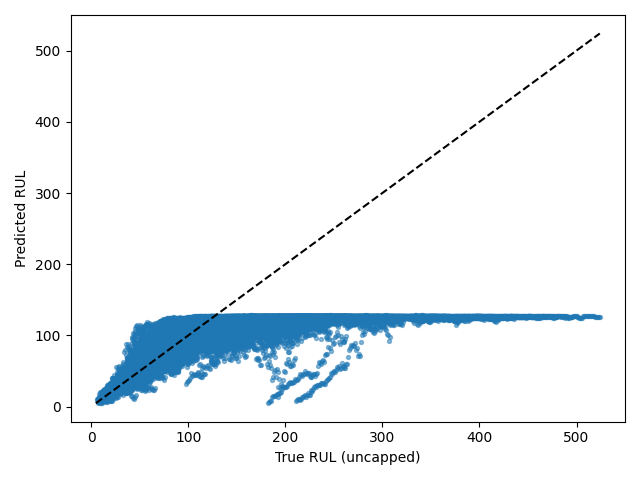

Data behind this chart, as committed beside it:
Dataset, Split, SourceSplit, unit_nr, start_cycle, end_cycle, RUL_original, RUL_capped, regime, regime_transition_count, is_padded, padding_cycles, observed_cycles, Model, Seed, Experiment, RUL_true, RUL_pred, AbsoluteError
FD004, test_windows, test, 1, 1, 30, 222, 125, 5, 26, False, 0, 30, transformer, 2, baseline, 222, 127.7, 94.27
FD004, test_windows, test, 1, 2, 31, 221, 125, 3, 26, False, 0, 30, transformer, 2, baseline, 221, 127.8, 93.16
FD004, test_windows, test, 1, 3, 32, 220, 125, 0, 26, False, 0, 30, transformer, 2, baseline, 220, 127.4, 92.59
FD004, test_windows, test, 1, 4, 33, 219, 125, 1, 27, False, 0, 30, transformer, 2, baseline, 219, 127.9, 91.08
FD004, test_windows, test, 1, 5, 34, 218, 125, 2, 27, False, 0, 30, transformer, 2, baseline, 218, 127.7, 90.25
FD004, test_windows, test, 1, 6, 35, 217, 125, 3, 27, False, 0, 30, transformer, 2, baseline, 217, 127.8, 89.22
FD004, test_windows, test, 1, 7, 36, 216, 125, 1, 27, False, 0, 30, transformer, 2, baseline, 216, 127.5, 88.46
FD004, test_windows, test, 1, 8, 37, 215, 125, 1, 26, False, 0, 30, transformer, 2, baseline, 215, 127, 88.02
FD004, test_windows, test, 1, 9, 38, 214, 125, 2, 26, False, 0, 30, transformer, 2, baseline, 214, 127.1, 86.93
FD004, test_windows, test, 1, 10, 39, 213, 125, 5, 26, False, 0, 30, transformer, 2, baseline, 213, 127.1, 85.89
FD004, test_windows, test, 1, 11, 40, 212, 125, 5, 25, False, 0, 30, transformer, 2, baseline, 212, 127.1, 84.95
FD004, test_windows, test, 1, 12, 41, 211, 125, 2, 25, False, 0, 30, transformer, 2, baseline, 211, 127.2, 83.78
FD004, test_windows, test, 1, 13, 42, 210, 125, 2, 24, False, 0, 30, transformer, 2, baseline, 210, 127.1, 82.86
FD004, test_windows, test, 1, 14, 43, 209, 125, 4, 24, False, 0, 30, transformer, 2, baseline, 209, 127.7, 81.33
FD004, test_windows, test, 1, 15, 44, 208, 125, 1, 24, False, 0, 30, transformer, 2, baseline, 208, 127.6, 80.38
FD004, test_windows, test, 1, 16, 45, 207, 125, 2, 24, False, 0, 30, transformer, 2, baseline, 207, 127.5, 79.47
FD004, test_windows, test, 1, 17, 46, 206, 125, 3, 24, False, 0, 30, transformer, 2, baseline, 206, 127.9, 78.12
FD004, test_windows, test, 1, 18, 47, 205, 125, 1, 25, False, 0, 30, transformer, 2, baseline, 205, 127.8, 77.25
FD004, test_windows, test, 1, 19, 48, 204, 125, 3, 26, False, 0, 30, transformer, 2, baseline, 204, 127.6, 76.44
FD004, test_windows, test, 1, 20, 49, 203, 125, 1, 26, False, 0, 30, transformer, 2, baseline, 203, 127.5, 75.47
FD004, test_windows, test, 1, 21, 50, 202, 125, 4, 26, False, 0, 30, transformer, 2, baseline, 202, 127.6, 74.35
FD004, test_windows, test, 1, 22, 51, 201, 125, 0, 26, False, 0, 30, transformer, 2, baseline, 201, 127.4, 73.63
FD004, test_windows, test, 1, 23, 52, 200, 125, 2, 26, False, 0, 30, transformer, 2, baseline, 200, 127.3, 72.73
FD004, test_windows, test, 1, 24, 53, 199, 125, 2, 25, False, 0, 30, transformer, 2, baseline, 199, 127.2, 71.81
FD004, test_windows, test, 1, 25, 54, 198, 125, 1, 25, False, 0, 30, transformer, 2, baseline, 198, 127.1, 70.88
FD004, test_windows, test, 1, 26, 55, 197, 125, 0, 25, False, 0, 30, transformer, 2, baseline, 197, 127.2, 69.81
FD004, test_windows, test, 1, 27, 56, 196, 125, 1, 25, False, 0, 30, transformer, 2, baseline, 196, 127, 68.98
FD004, test_windows, test, 1, 28, 57, 195, 125, 1, 24, False, 0, 30, transformer, 2, baseline, 195, 127, 67.97
FD004, test_windows, test, 1, 29, 58, 194, 125, 4, 24, False, 0, 30, transformer, 2, baseline, 194, 127.3, 66.73
FD004, test_windows, test, 1, 30, 59, 193, 125, 0, 24, False, 0, 30, transformer, 2, baseline, 193, 127.7, 65.34
FD004, test_windows, test, 1, 31, 60, 192, 125, 5, 24, False, 0, 30, transformer, 2, baseline, 192, 127.6, 64.37
FD004, test_windows, test, 1, 32, 61, 191, 125, 3, 24, False, 0, 30, transformer, 2, baseline, 191, 127.3, 63.69
FD004, test_windows, test, 1, 33, 62, 190, 125, 1, 24, False, 0, 30, transformer, 2, baseline, 190, 127.2, 62.79
FD004, test_windows, test, 1, 34, 63, 189, 125, 0, 24, False, 0, 30, transformer, 2, baseline, 189, 127.1, 61.93
FD004, test_windows, test, 1, 35, 64, 188, 125, 4, 24, False, 0, 30, transformer, 2, baseline, 188, 127.7, 60.3
FD004, test_windows, test, 1, 36, 65, 187, 125, 5, 24, False, 0, 30, transformer, 2, baseline, 187, 127.9, 59.07
FD004, test_windows, test, 1, 37, 66, 186, 125, 3, 25, False, 0, 30, transformer, 2, baseline, 186, 128, 58.03
FD004, test_windows, test, 1, 38, 67, 185, 125, 3, 24, False, 0, 30, transformer, 2, baseline, 185, 127.9, 57.08
FD004, test_windows, test, 1, 39, 68, 184, 125, 1, 24, False, 0, 30, transformer, 2, baseline, 184, 127.6, 56.39
FD004, test_windows, test, 1, 40, 69, 183, 125, 2, 25, False, 0, 30, transformer, 2, baseline, 183, 127.4, 55.57
FD004, test_windows, test, 1, 41, 70, 182, 125, 5, 25, False, 0, 30, transformer, 2, baseline, 182, 127.4, 54.56
FD004, test_windows, test, 1, 42, 71, 181, 125, 0, 26, False, 0, 30, transformer, 2, baseline, 181, 127.4, 53.55
FD004, test_windows, test, 1, 43, 72, 180, 125, 2, 26, False, 0, 30, transformer, 2, baseline, 180, 126.7, 53.3
FD004, test_windows, test, 1, 44, 73, 179, 125, 4, 26, False, 0, 30, transformer, 2, baseline, 179, 127.2, 51.77
FD004, test_windows, test, 1, 45, 74, 178, 125, 0, 26, False, 0, 30, transformer, 2, baseline, 178, 126.8, 51.16
FD004, test_windows, test, 1, 46, 75, 177, 125, 3, 26, False, 0, 30, transformer, 2, baseline, 177, 126.9, 50.13
FD004, test_windows, test, 1, 47, 76, 176, 125, 3, 25, False, 0, 30, transformer, 2, baseline, 176, 127.1, 48.92
FD004, test_windows, test, 1, 48, 77, 175, 125, 1, 25, False, 0, 30, transformer, 2, baseline, 175, 126.9, 48.13
FD004, test_windows, test, 1, 49, 78, 174, 125, 0, 25, False, 0, 30, transformer, 2, baseline, 174, 126.3, 47.68
FD004, test_windows, test, 1, 50, 79, 173, 125, 0, 24, False, 0, 30, transformer, 2, baseline, 173, 126.5, 46.54
FD004, test_windows, test, 1, 51, 80, 172, 125, 1, 24, False, 0, 30, transformer, 2, baseline, 172, 126.3, 45.7
FD004, test_windows, test, 1, 52, 81, 171, 125, 3, 24, False, 0, 30, transformer, 2, baseline, 171, 126.2, 44.81
FD004, test_windows, test, 1, 53, 82, 170, 125, 1, 25, False, 0, 30, transformer, 2, baseline, 170, 126.3, 43.73
FD004, test_windows, test, 1, 54, 83, 169, 125, 3, 25, False, 0, 30, transformer, 2, baseline, 169, 126.3, 42.7
FD004, test_windows, test, 1, 55, 84, 168, 125, 2, 25, False, 0, 30, transformer, 2, baseline, 168, 127.2, 40.81
FD004, test_windows, test, 1, 56, 85, 167, 125, 0, 25, False, 0, 30, transformer, 2, baseline, 167, 127, 40.03
FD004, test_windows, test, 1, 57, 86, 166, 125, 0, 25, False, 0, 30, transformer, 2, baseline, 166, 127, 38.97
FD004, test_windows, test, 1, 58, 87, 165, 125, 2, 25, False, 0, 30, transformer, 2, baseline, 165, 126.7, 38.27
FD004, test_windows, test, 1, 59, 88, 164, 125, 1, 25, False, 0, 30, transformer, 2, baseline, 164, 126.6, 37.41
FD004, test_windows, test, 1, 60, 89, 163, 125, 3, 25, False, 0, 30, transformer, 2, baseline, 163, 126.1, 36.91
... 34,032 more rows
